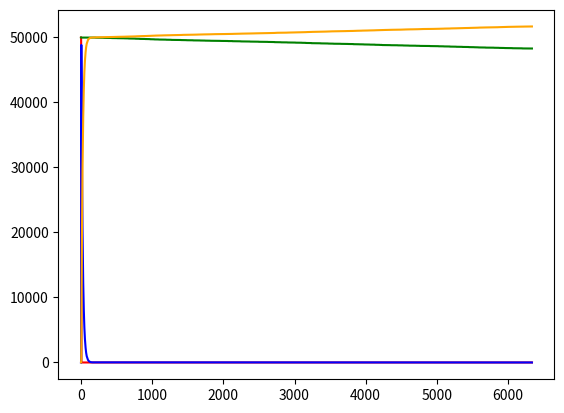

The script that saved this image:
from numpy.random import binomial
import matplotlib.pyplot as plt



'''
GROUPS:
    S: Susceptible
    M: Masked
    V: Vaccinated
    I: Infected
    R: Recovered

Do all of them together or model separately?
'''



if __name__ == '__main__':
    # Population size
    N = 100000
    
    # Mask adoption rate. Determines how many start in S vs M
    mask_adoption = .5
    mask_effectiveness = .5

    # P(S -> I)
    alpha = .0005
    # P(M -> I)
    alpha_m = alpha*(1-mask_effectiveness)
    
    #### Not sure about the E (Exposed) thing yet, can do that separately maybe or stick with this)
    # P(E -> I)
    #beta = .5

    #P(I -> R)
    beta = .05
    
    # With vaccinated, which approach?
    # Move vaccinated straight to R or do separate list like Masked 
    # and modify alpha based on vaccine effectiveness
    
    # Currently only includes SMIR, think about how we wanna do V and possible E
    days = []
    for i in range(100):
        S = [N*(1-mask_adoption)]
        M = [N*mask_adoption]
        I = [1]
        R = [0]
        t = 0

        # Run until all recovered or we run out of infected people
        while R[t] < (N + 1) and I[t] > 0:
            S.append(binomial(S[t], (1-alpha)**I[t]))
            M.append(binomial(M[t], (1-alpha_m**I[t])))
            R.append(R[t] + binomial(I[t], beta))
            I.append(N + 1 - S[t+1] - M[t+1] - R[t+1])

            t += 1
            
        days.append(t)
    print(sum(days)/len(days))


    plt.plot(range(0, t+1), S, color='red')
    plt.plot(range(0, t+1), M, color='green')
    plt.plot(range(0, t+1), I, color='blue')
    plt.plot(range(0, t+1), R, color='orange')
    plt.show()
